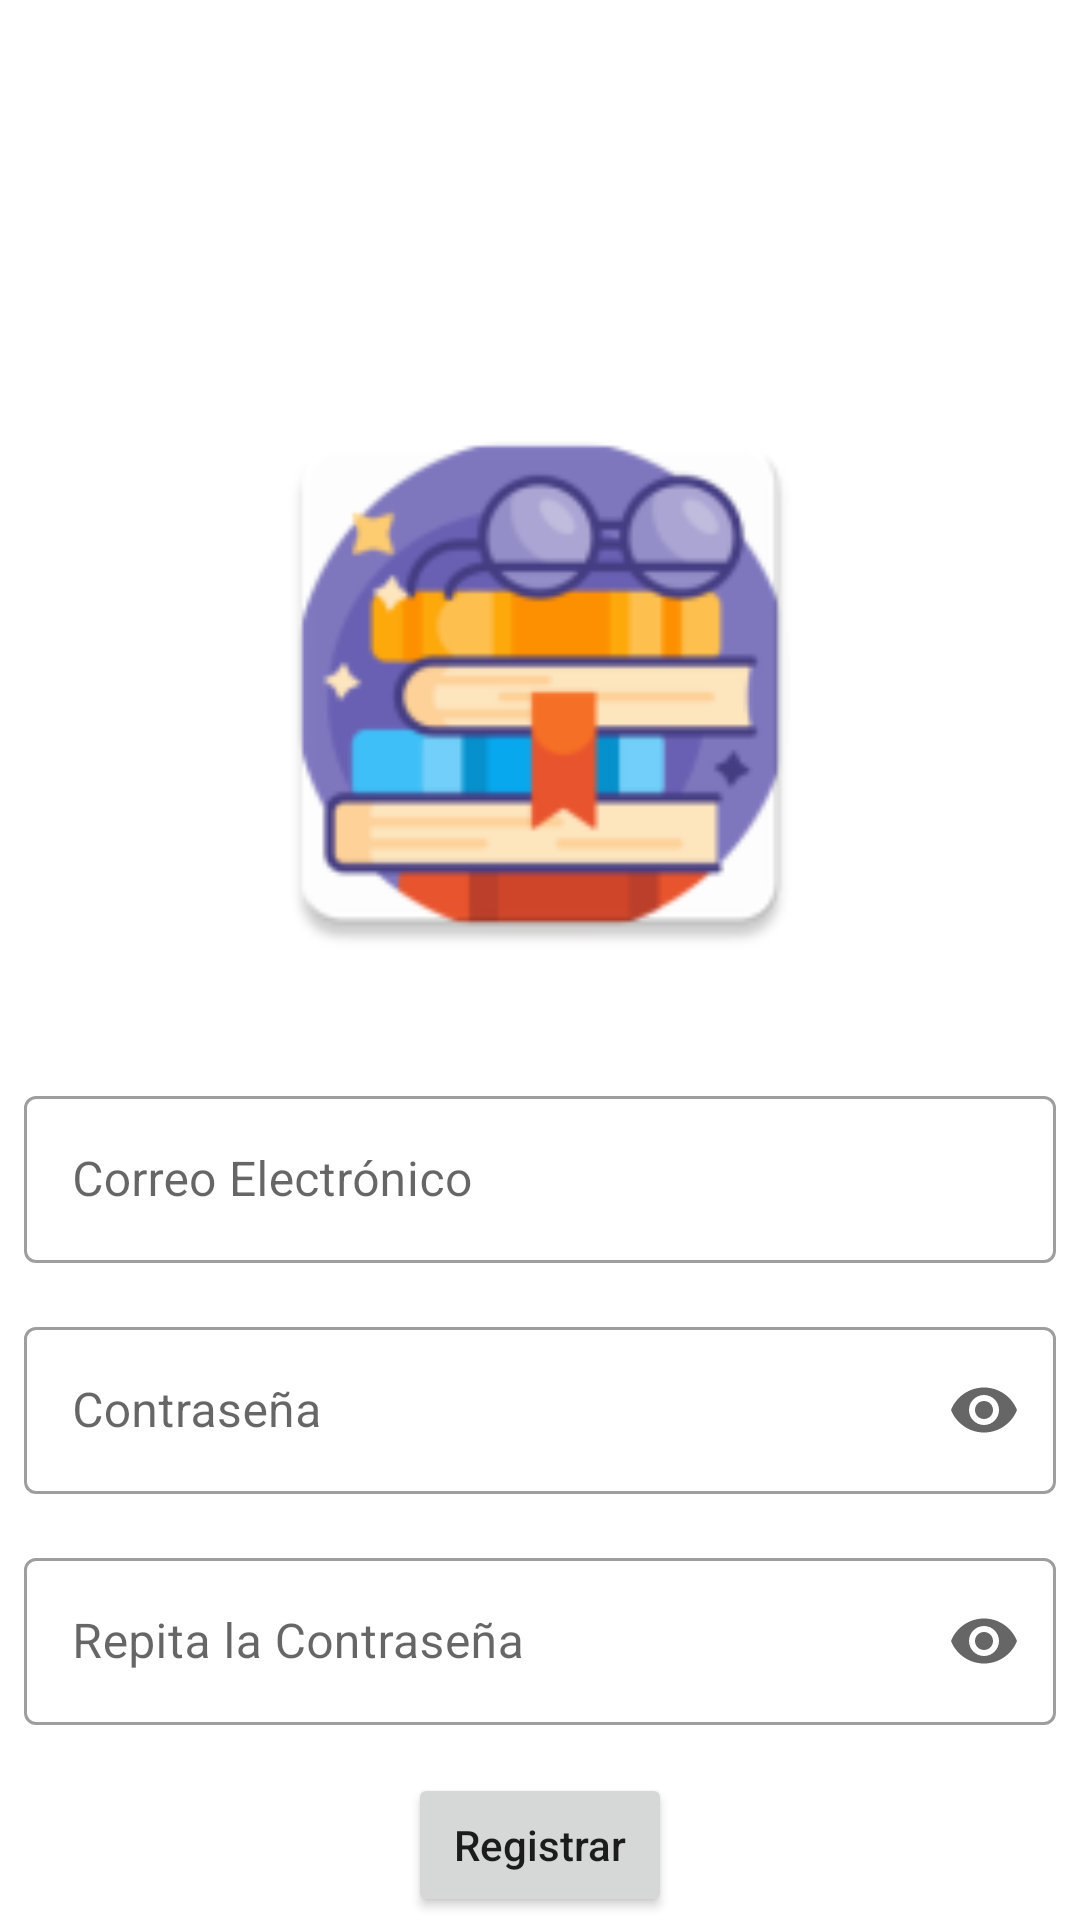

Produce the Android XML layout that renders to this screen, including the resource entries it uses.
<!-- AndroidManifest.xml: application theme AppTheme -->
<!-- res/layout/activity_register.xml -->
<?xml version="1.0" encoding="utf-8"?>
<androidx.constraintlayout.widget.ConstraintLayout
    xmlns:android="http://schemas.android.com/apk/res/android"
    xmlns:app="http://schemas.android.com/apk/res-auto"
    xmlns:tools="http://schemas.android.com/tools"
    android:layout_width="match_parent"
    android:layout_height="match_parent"
    tools:context=".LoginActivity">

    <ImageView
        android:id="@+id/logo_image_view"
        android:layout_width="200dp"
        android:layout_height="200dp"
        android:layout_marginTop="128dp"
        app:layout_constraintEnd_toEndOf="parent"
        app:layout_constraintStart_toStartOf="parent"
        app:layout_constraintTop_toTopOf="parent"
        app:srcCompat="@mipmap/ic_launcher"
        android:contentDescription="@null" />

    <com.google.android.material.textfield.TextInputLayout
        android:id="@+id/email_text_input_layout"
        style="@style/Widget.MaterialComponents.TextInputLayout.OutlinedBox"
        android:layout_width="0dp"
        android:layout_height="wrap_content"
        android:layout_marginStart="8dp"
        android:layout_marginTop="32dp"
        android:layout_marginEnd="8dp"
        app:layout_constraintEnd_toEndOf="parent"
        app:layout_constraintStart_toStartOf="parent"
        app:layout_constraintTop_toBottomOf="@+id/logo_image_view">

        <com.google.android.material.textfield.TextInputEditText
            android:id="@+id/email_edit_text"
            android:layout_width="match_parent"
            android:layout_height="wrap_content"
            android:hint="@string/email"
            android:inputType="textEmailAddress"
            tools:ignore="TextContrastCheck" />
    </com.google.android.material.textfield.TextInputLayout>

    <com.google.android.material.textfield.TextInputLayout
        android:id="@+id/password_text_input_layout"
        style="@style/Widget.MaterialComponents.TextInputLayout.OutlinedBox"
        android:layout_width="0dp"
        android:layout_height="wrap_content"
        android:layout_marginStart="8dp"
        android:layout_marginTop="16dp"
        android:layout_marginEnd="8dp"
        app:endIconMode="password_toggle"
        app:layout_constraintEnd_toEndOf="parent"
        app:layout_constraintStart_toStartOf="parent"
        app:layout_constraintTop_toBottomOf="@+id/email_text_input_layout">

        <com.google.android.material.textfield.TextInputEditText
            android:id="@+id/password_edit_text"
            android:layout_width="match_parent"
            android:layout_height="wrap_content"
            android:hint="@string/password"
            android:inputType="textPassword"
            tools:ignore="TextContrastCheck" />
    </com.google.android.material.textfield.TextInputLayout>

    <com.google.android.material.textfield.TextInputLayout
        android:id="@+id/rep_password_text_input_layout"
        style="@style/Widget.MaterialComponents.TextInputLayout.OutlinedBox"
        android:layout_width="0dp"
        android:layout_height="wrap_content"
        android:layout_marginStart="8dp"
        android:layout_marginTop="16dp"
        android:layout_marginEnd="8dp"
        app:endIconMode="password_toggle"
        app:layout_constraintEnd_toEndOf="parent"
        app:layout_constraintStart_toStartOf="parent"
        app:layout_constraintTop_toBottomOf="@+id/password_text_input_layout">

        <com.google.android.material.textfield.TextInputEditText
            android:id="@+id/rep_password_edit_text"
            android:layout_width="match_parent"
            android:layout_height="wrap_content"
            android:hint="@string/repeat_password"
            android:inputType="textPassword"
            tools:ignore="TextContrastCheck" />
    </com.google.android.material.textfield.TextInputLayout>

    <Button
        android:id="@+id/register_button"
        android:layout_width="wrap_content"
        android:layout_height="wrap_content"
        android:layout_marginStart="8dp"
        android:layout_marginTop="16dp"
        android:layout_marginEnd="8dp"
        android:text="@string/register"
        android:textAllCaps="false"
        app:layout_constraintEnd_toEndOf="parent"
        app:layout_constraintStart_toStartOf="parent"
        app:layout_constraintTop_toBottomOf="@+id/rep_password_text_input_layout"
        tools:ignore="TextContrastCheck" />

</androidx.constraintlayout.widget.ConstraintLayout>
<!-- resources referenced by this layout -->
<resources>
  <!-- mipmap ic_launcher: png bitmap (mipmap-hdpi, 4714 bytes) -->
  <string name="email">Correo Electrónico</string>
  <string name="password">Contraseña</string>
  <string name="register">Registrar</string>
  <string name="repeat_password">Repita la Contraseña</string>
</resources>
